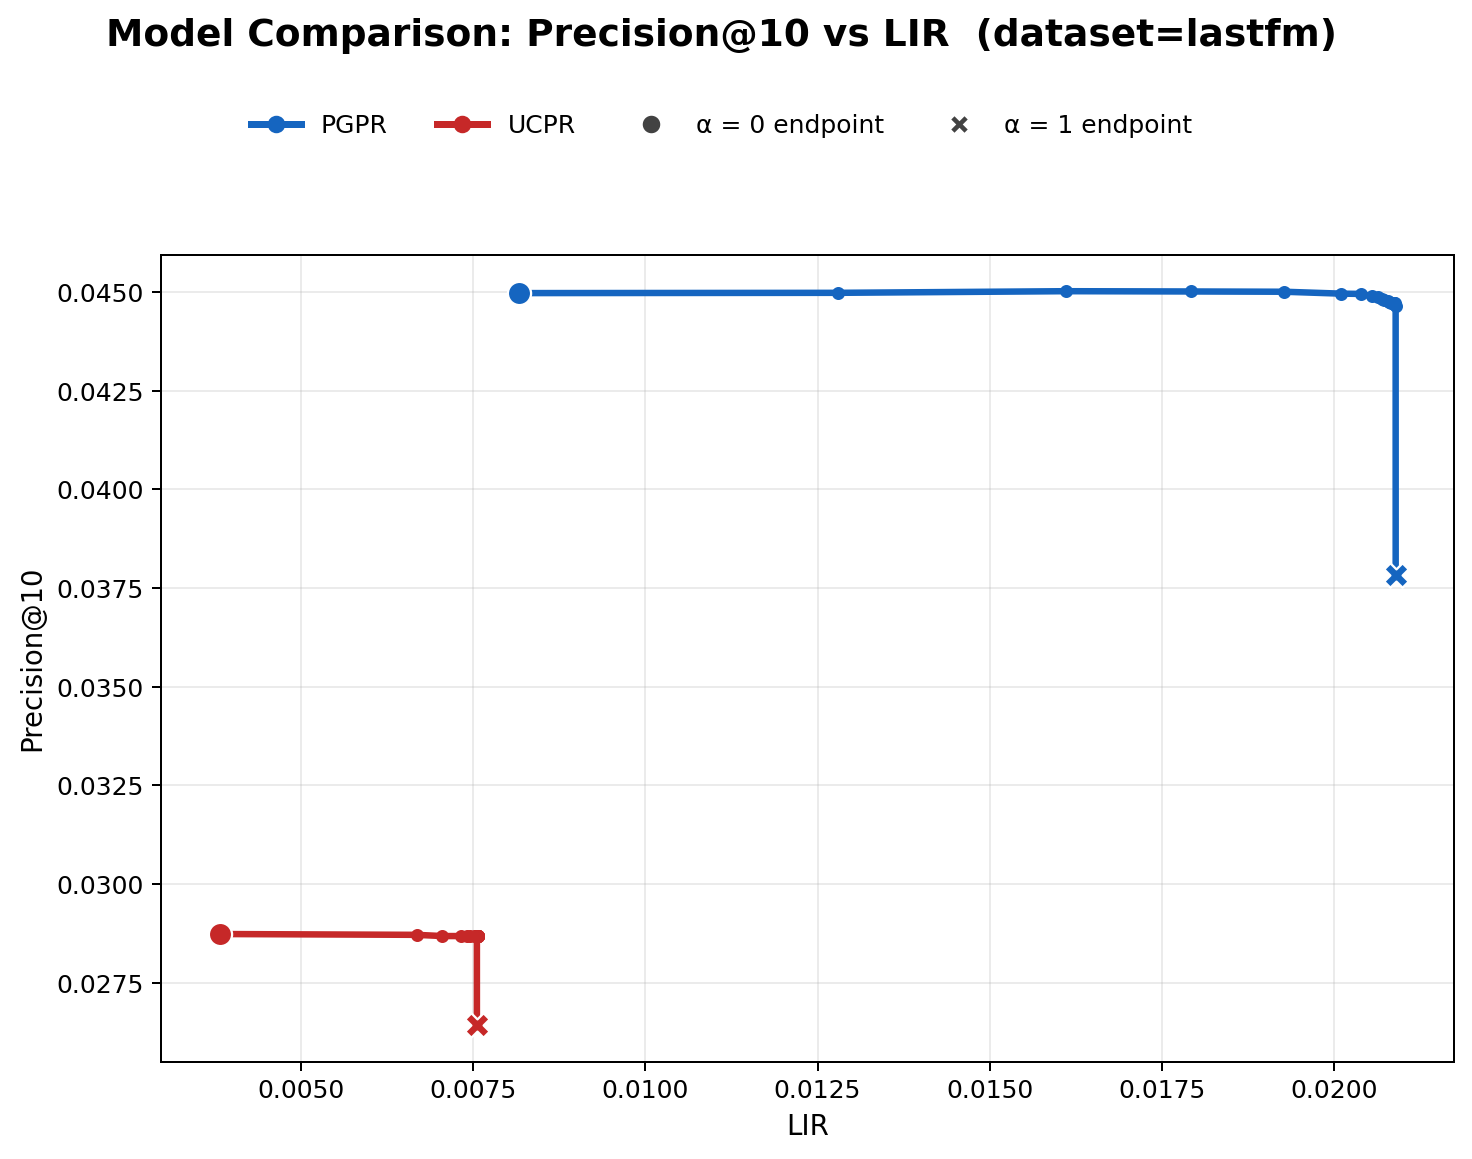

Data behind this chart, as committed beside it:
model, alpha, precision, LIR
PGPR, 0.0000, 0.0450, 0.0082
PGPR, 0.0500, 0.0450, 0.0128
PGPR, 0.1000, 0.0450, 0.0161
PGPR, 0.1500, 0.0450, 0.0179
PGPR, 0.2000, 0.0450, 0.0193
PGPR, 0.2500, 0.0450, 0.0201
PGPR, 0.3000, 0.0450, 0.0204
PGPR, 0.3500, 0.0449, 0.0206
PGPR, 0.4000, 0.0449, 0.0206
PGPR, 0.4500, 0.0448, 0.0207
PGPR, 0.5000, 0.0448, 0.0207
PGPR, 0.5500, 0.0448, 0.0208
PGPR, 0.6000, 0.0447, 0.0208
PGPR, 0.6500, 0.0447, 0.0208
PGPR, 0.7000, 0.0447, 0.0208
PGPR, 0.7500, 0.0447, 0.0209
PGPR, 0.8000, 0.0447, 0.0209
PGPR, 0.8500, 0.0447, 0.0209
PGPR, 0.9000, 0.0447, 0.0209
PGPR, 0.9500, 0.0446, 0.0209
PGPR, 1, 0.0378, 0.0209
UCPR, 0.0000, 0.0287, 0.0038
UCPR, 0.0500, 0.0287, 0.0067
UCPR, 0.1000, 0.0287, 0.0071
UCPR, 0.1500, 0.0287, 0.0073
UCPR, 0.2000, 0.0287, 0.0074
UCPR, 0.2500, 0.0287, 0.0075
UCPR, 0.3000, 0.0287, 0.0075
UCPR, 0.3500, 0.0287, 0.0075
UCPR, 0.4000, 0.0287, 0.0076
UCPR, 0.4500, 0.0287, 0.0076
UCPR, 0.5000, 0.0287, 0.0076
UCPR, 0.5500, 0.0287, 0.0076
UCPR, 0.6000, 0.0287, 0.0076
UCPR, 0.6500, 0.0287, 0.0076
UCPR, 0.7000, 0.0287, 0.0076
UCPR, 0.7500, 0.0287, 0.0076
UCPR, 0.8000, 0.0287, 0.0076
UCPR, 0.8500, 0.0287, 0.0076
UCPR, 0.9000, 0.0287, 0.0076
UCPR, 0.9500, 0.0287, 0.0076
UCPR, 1, 0.0264, 0.0076
